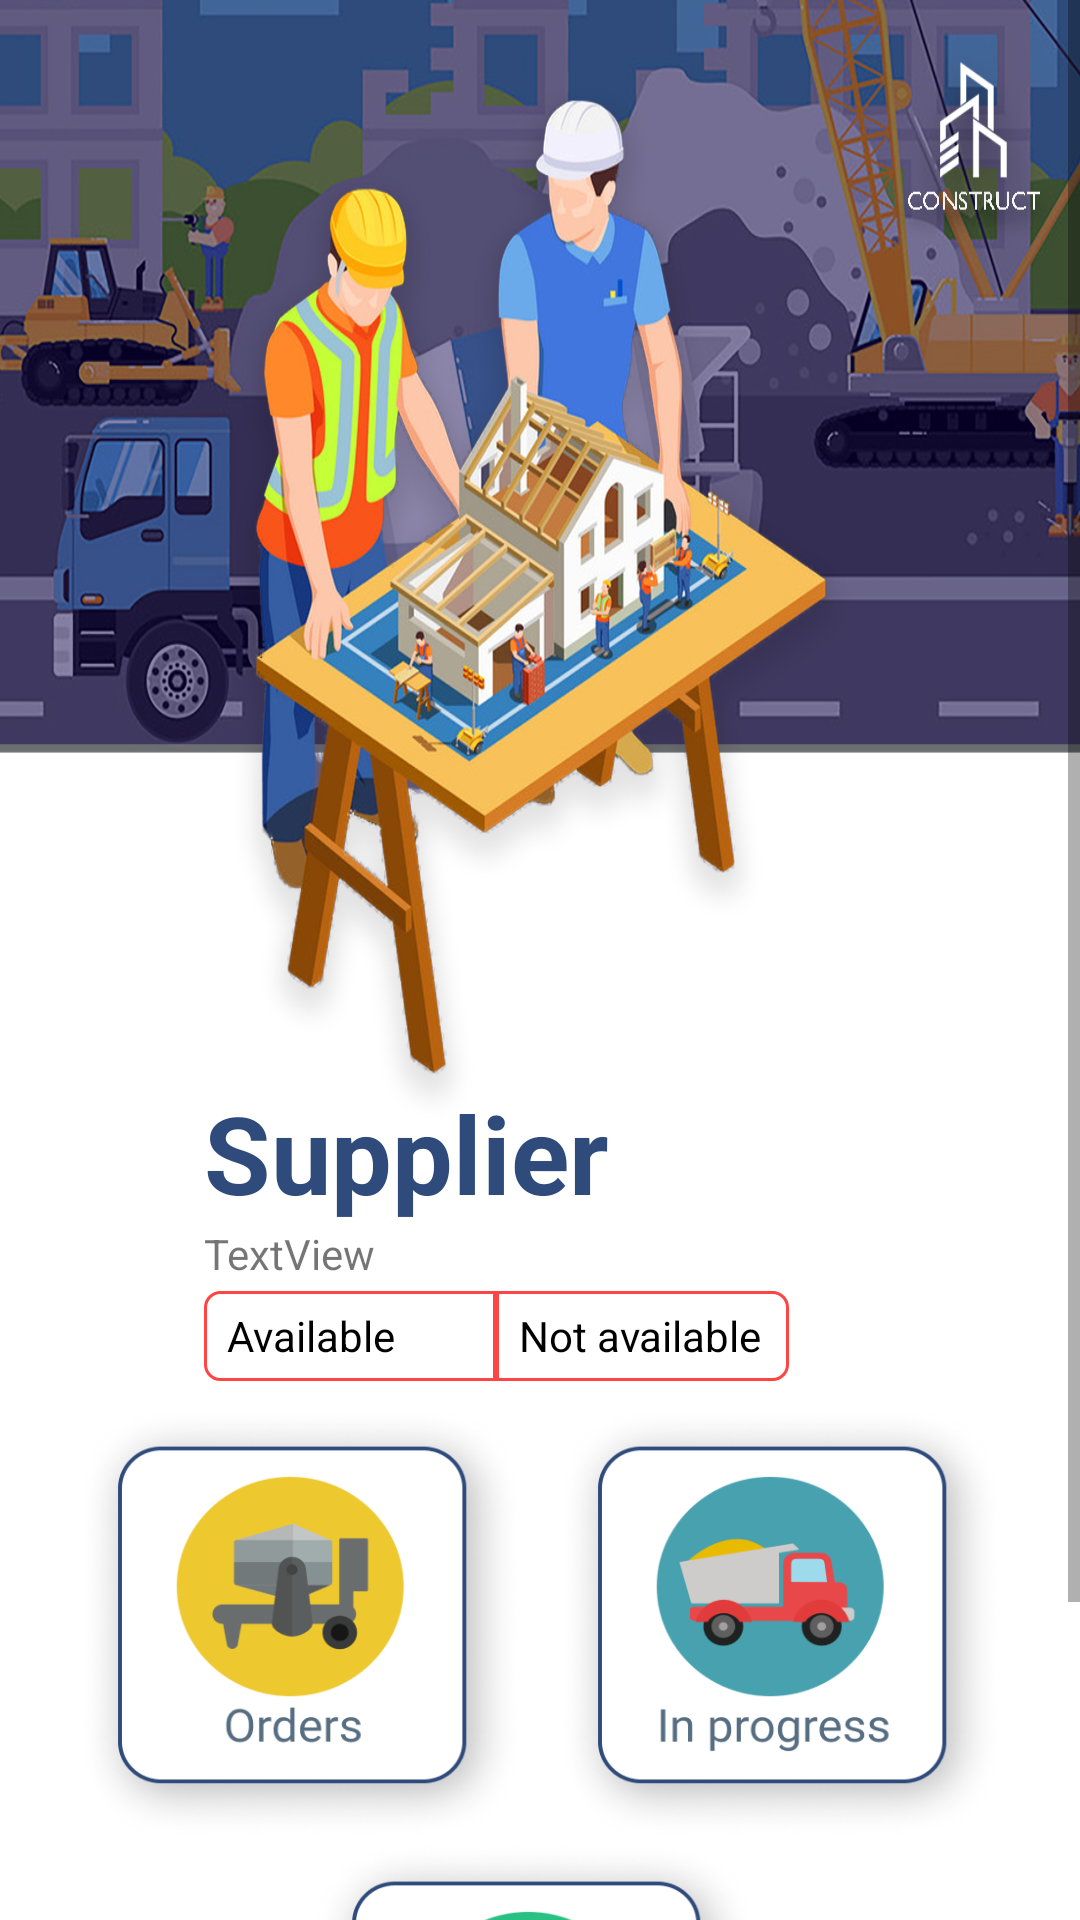

Android layout source for this screen:
<!-- AndroidManifest.xml: application theme Theme.AppCompat.Light.NoActionBar -->
<!-- res/layout/activity_supplier_dashboard.xml -->
<?xml version="1.0" encoding="utf-8"?>
<ScrollView xmlns:app="http://schemas.android.com/apk/res-auto"
    xmlns:tools="http://schemas.android.com/tools"
    android:layout_width="match_parent"
    android:layout_height="wrap_content"
    xmlns:android="http://schemas.android.com/apk/res/android">

    <androidx.constraintlayout.widget.ConstraintLayout
        android:layout_width="match_parent"
        android:layout_height="match_parent"
        tools:context=".DashBoards.SupplierDashboard">

        <ImageView
            android:id="@+id/imageView13"
            android:layout_width="wrap_content"
            android:layout_height="767dp"
            android:background="@drawable/dashboard4"
            app:layout_constraintEnd_toEndOf="parent"
            app:layout_constraintHorizontal_bias="0.0"
            app:layout_constraintStart_toStartOf="parent"
            app:layout_constraintTop_toTopOf="parent" />

        <ImageView
            android:id="@+id/btninprogress"
            android:layout_width="150dp"
            android:layout_height="145dp"
            android:layout_marginStart="10dp"
            android:layout_marginLeft="10dp"
            android:layout_marginTop="60dp"
            android:background="@drawable/inprogres"
            app:layout_constraintEnd_toStartOf="@+id/imageView13"
            app:layout_constraintHorizontal_bias="0.5"
            app:layout_constraintStart_toEndOf="@+id/supplierr"
            app:layout_constraintTop_toBottomOf="@+id/textView14" />

        <ImageView
            android:id="@+id/supplierr"
            android:layout_width="150dp"
            android:layout_height="145dp"
            android:layout_marginTop="60dp"
            android:background="@drawable/orders"
            app:layout_constraintEnd_toStartOf="@+id/btninprogress"
            app:layout_constraintHorizontal_bias="0.5"
            app:layout_constraintStart_toEndOf="@+id/imageView13"
            app:layout_constraintTop_toBottomOf="@+id/textView14" />

        <ImageView
            android:id="@+id/btnDelivered"
            android:layout_width="150dp"
            android:layout_height="145dp"
            android:background="@drawable/delivered"
            app:layout_constraintEnd_toEndOf="@+id/btninprogress"
            app:layout_constraintHorizontal_bias="0.487"
            app:layout_constraintStart_toStartOf="@+id/supplierr"
            app:layout_constraintTop_toBottomOf="@+id/supplierr" />

        <TextView
            android:id="@+id/textView14"
            android:layout_width="wrap_content"
            android:layout_height="wrap_content"
            android:layout_marginTop="360dp"
            android:text="Supplier"
            android:textColor="#2e4b7b"
            android:textSize="36sp"
            android:textStyle="bold"
            app:layout_constraintEnd_toEndOf="parent"
            app:layout_constraintHorizontal_bias="0.302"
            app:layout_constraintStart_toStartOf="parent"
            app:layout_constraintTop_toTopOf="parent" />

        <RadioGroup
            android:layout_width="195dp"
            android:layout_height="36dp"
            android:orientation="horizontal"
            app:layout_constraintStart_toStartOf="@+id/txtUsername"
            app:layout_constraintTop_toBottomOf="@+id/txtUsername">

            <androidx.appcompat.widget.AppCompatRadioButton
                android:id="@+id/rbAvailable"
                android:layout_width="0dp"
                android:layout_height="30dp"
                android:layout_gravity="center"
                android:layout_weight="1"
                android:background="@drawable/radio_button_left_selector"
                android:button="@android:color/transparent"
                android:checked="false"
                android:onClick="onRadioButtonClick"
                android:paddingLeft="8dp"
                android:text="Available"
                android:textColor="@android:color/black" />

            <androidx.appcompat.widget.AppCompatRadioButton
                android:id="@+id/rbNotAvailable"
                android:layout_width="0dp"
                android:layout_height="30dp"
                android:layout_gravity="center"
                android:layout_weight="1"
                android:background="@drawable/radio_button_right_selector"
                android:button="@android:color/transparent"
                android:checked="false"
                android:onClick="onRadioButtonClick"
                android:paddingLeft="8dp"
                android:text="Not available"
                android:textColor="@android:color/black" />
        </RadioGroup>

        <TextView
            android:id="@+id/txtUsername"
            android:layout_width="wrap_content"
            android:layout_height="wrap_content"
            android:text="TextView"
            app:layout_constraintStart_toStartOf="@+id/textView14"
            app:layout_constraintTop_toBottomOf="@+id/textView14" />

    </androidx.constraintlayout.widget.ConstraintLayout>
</ScrollView>
<!-- resources referenced by this layout -->
<resources>
  <!-- drawable dashboard4: jpg bitmap (drawable-v24, 438713 bytes) -->
  <!-- drawable delivered: png bitmap (drawable-v24, 81563 bytes) -->
  <!-- drawable inprogres: png bitmap (drawable-v24, 87209 bytes) -->
  <!-- drawable orders: png bitmap (drawable-v24, 83881 bytes) -->
  <!-- drawable radio_button_left_selector (drawable) -->
  <?xml version="1.0" encoding="utf-8"?>
  <selector xmlns:android="http://schemas.android.com/apk/res/android">
      <item android:drawable="@drawable/radio_button_left_checked" android:state_checked="true" />
      <item android:drawable="@drawable/radio_button_left_uncheck" android:state_checked="false" />
  </selector>
  <!-- drawable radio_button_right_selector (drawable) -->
  <?xml version="1.0" encoding="utf-8"?>
  <selector xmlns:android="http://schemas.android.com/apk/res/android">
      <item android:drawable="@drawable/radio_button_right_checked" android:state_checked="true" />
      <item android:drawable="@drawable/radio_button_right_uncheck" android:state_checked="false" />
  </selector>
  <!-- drawable radio_button_left_checked (drawable) -->
  <?xml version="1.0" encoding="utf-8"?>
  <shape android:shape="rectangle" xmlns:android="http://schemas.android.com/apk/res/android">
      <solid android:color="@android:color/holo_red_light"/>
      <corners android:topLeftRadius="5dp" android:bottomLeftRadius="5dp"/>
  </shape>
  <!-- drawable radio_button_left_uncheck (drawable) -->
  <?xml version="1.0" encoding="utf-8"?>
  <shape android:shape="rectangle" xmlns:android="http://schemas.android.com/apk/res/android">
      <solid android:color="@android:color/white"/>
      <corners android:topLeftRadius="5dp" android:bottomLeftRadius="5dp"/>
      <stroke android:color="@android:color/holo_red_light" android:width="1dp"/>
  </shape>
  <!-- drawable radio_button_right_checked (drawable) -->
  <?xml version="1.0" encoding="utf-8"?>
  <shape android:shape="rectangle" xmlns:android="http://schemas.android.com/apk/res/android">
      <solid android:color="@android:color/holo_red_light"/>
      <corners android:topRightRadius="5dp" android:bottomRightRadius="5dp"/>
  </shape>
  <!-- drawable radio_button_right_uncheck (drawable) -->
  <?xml version="1.0" encoding="utf-8"?>
  <shape android:shape="rectangle" xmlns:android="http://schemas.android.com/apk/res/android">
      <solid android:color="@android:color/white"/>
      <corners android:topRightRadius="5dp" android:bottomRightRadius="5dp"/>
      <stroke android:color="@android:color/holo_red_light" android:width="1dp"/>
  </shape>
</resources>
